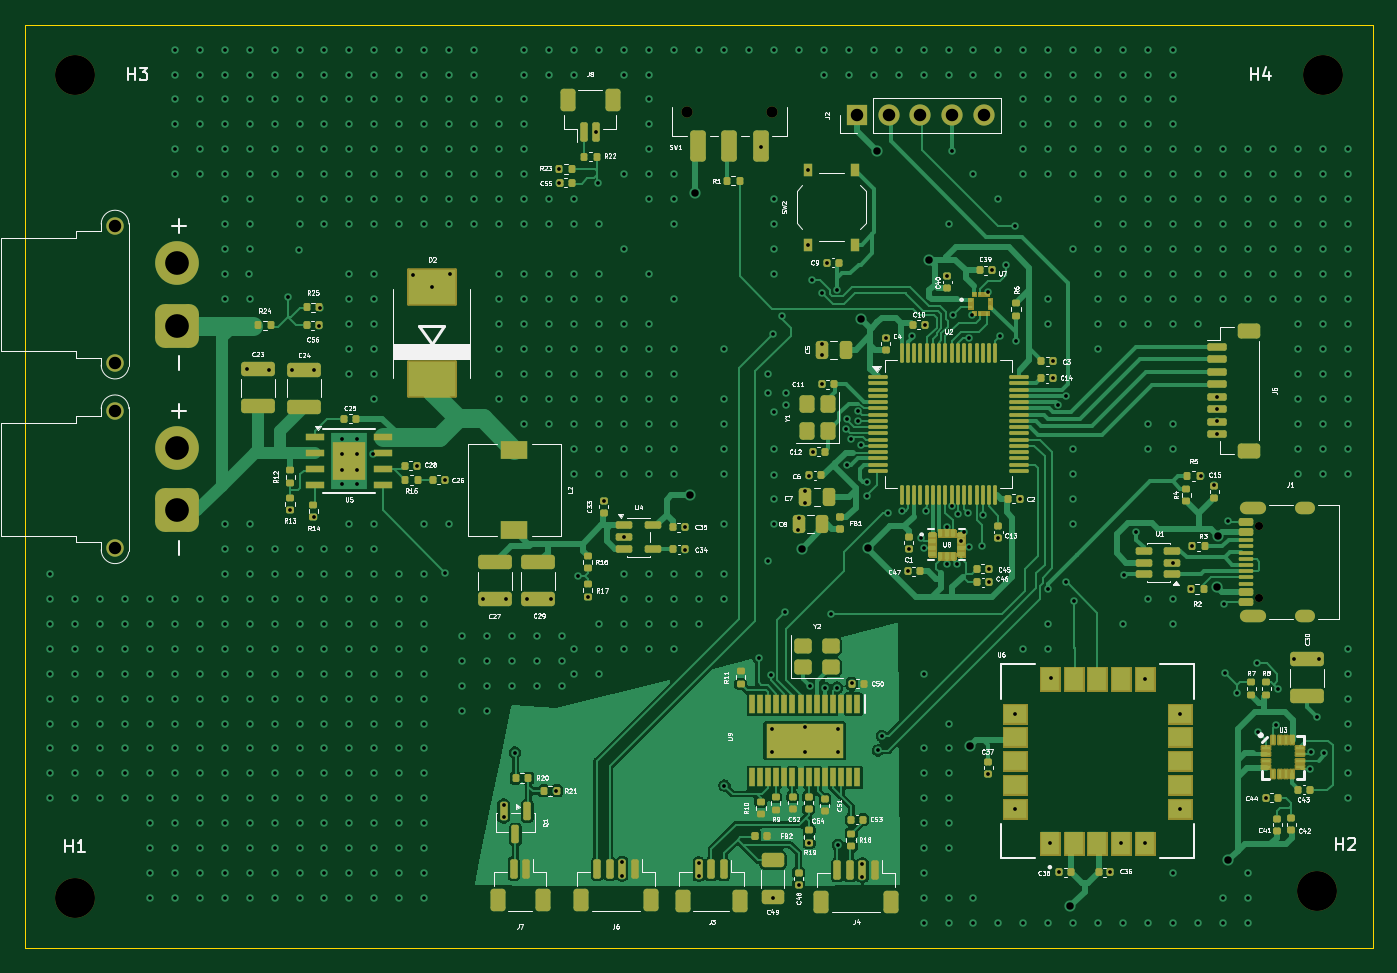
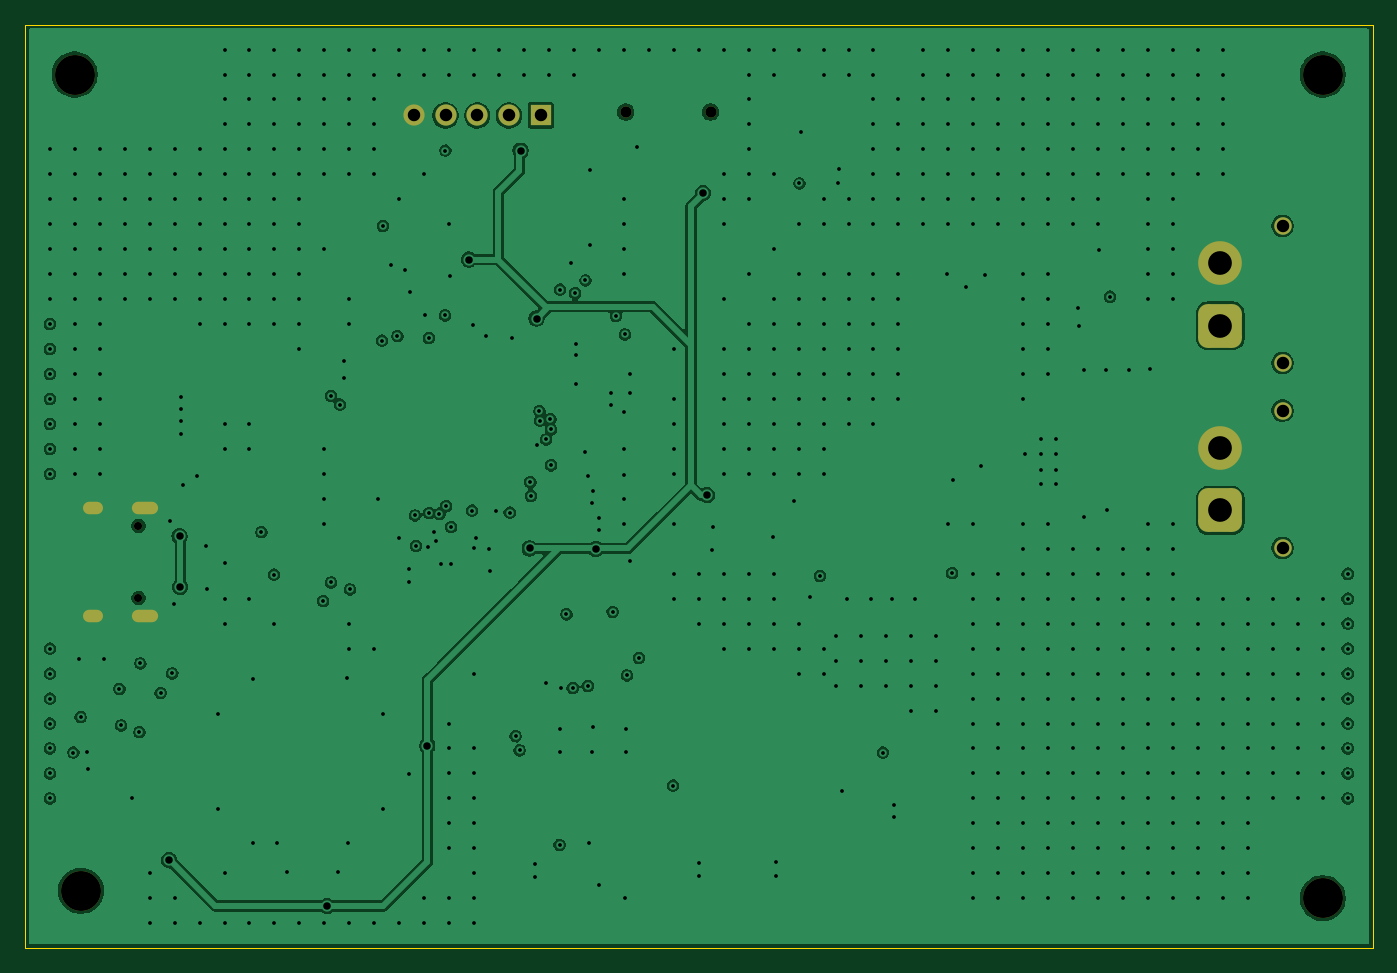
Circuit board: 9 layer files. Board 108.0 x 74.0 mm.
- bottom_copper: STM32_Drone-B_Cu.gbl (149194 bytes)
- bottom_mask: STM32_Drone-B_Mask.gbs (2285 bytes)
- bottom_silk: STM32_Drone-B_Silkscreen.gbo (472 bytes)
- outline: STM32_Drone-Edge_Cuts.gm1 (633 bytes)
- top_copper: STM32_Drone-F_Cu.gtl (152383 bytes)
- top_mask: STM32_Drone-F_Mask.gts (121129 bytes)
- top_silk: STM32_Drone-F_Silkscreen.gto (182171 bytes)
- drill: STM32_Drone-NPTH.drl (609 bytes)
- drill: STM32_Drone-PTH.drl (15744 bytes)

=== bottom_copper: STM32_Drone-B_Cu.gbl (149194 bytes, source omitted) ===
=== bottom_mask: STM32_Drone-B_Mask.gbs (2285 bytes, source withheld) ===
=== bottom_silk: STM32_Drone-B_Silkscreen.gbo ===
%TF.GenerationSoftware,KiCad,Pcbnew,10.0.0*%
%TF.CreationDate,2026-06-03T23:12:14-07:00*%
%TF.ProjectId,STM32_Drone,53544d33-325f-4447-926f-6e652e6b6963,rev?*%
%TF.SameCoordinates,Original*%
%TF.FileFunction,Legend,Bot*%
%TF.FilePolarity,Positive*%
%FSLAX46Y46*%
G04 Gerber Fmt 4.6, Leading zero omitted, Abs format (unit mm)*
G04 Created by KiCad (PCBNEW 10.0.0) date 2026-06-03 23:12:14*
%MOMM*%
%LPD*%
G01*
G04 APERTURE LIST*
G04 APERTURE END LIST*
M02*

=== outline: STM32_Drone-Edge_Cuts.gm1 ===
%TF.GenerationSoftware,KiCad,Pcbnew,10.0.0*%
%TF.CreationDate,2026-06-03T23:12:14-07:00*%
%TF.ProjectId,STM32_Drone,53544d33-325f-4447-926f-6e652e6b6963,rev?*%
%TF.SameCoordinates,Original*%
%TF.FileFunction,Profile,NP*%
%FSLAX46Y46*%
G04 Gerber Fmt 4.6, Leading zero omitted, Abs format (unit mm)*
G04 Created by KiCad (PCBNEW 10.0.0) date 2026-06-03 23:12:14*
%MOMM*%
%LPD*%
G01*
G04 APERTURE LIST*
%TA.AperFunction,Profile*%
%ADD10C,0.050000*%
%TD*%
G04 APERTURE END LIST*
D10*
X68370000Y-72650000D02*
X176370000Y-72650000D01*
X176370000Y-146650000D01*
X68370000Y-146650000D01*
X68370000Y-72650000D01*
M02*

=== top_copper: STM32_Drone-F_Cu.gtl (152383 bytes, source omitted) ===
=== top_mask: STM32_Drone-F_Mask.gts (121129 bytes, source omitted) ===
=== top_silk: STM32_Drone-F_Silkscreen.gto (182171 bytes, source omitted) ===
=== drill: STM32_Drone-NPTH.drl ===
M48
; DRILL file KiCad 10.0.0 date 2026-06-03T23:12:40
; FORMAT={-:-/ absolute / metric / decimal}
; #@! TF.CreationDate,2026-06-03T23:12:40-07:00
; #@! TF.GenerationSoftware,Kicad,Pcbnew,10.0.0
; #@! TF.FileFunction,NonPlated,1,4,NPTH
FMAT,2
METRIC
; #@! TA.AperFunction,NonPlated,NPTH,ComponentDrill
T1C0.650
; #@! TA.AperFunction,NonPlated,NPTH,ComponentDrill
T2C0.900
; #@! TA.AperFunction,NonPlated,NPTH,ComponentDrill
T3C3.200
%
G90
G05
T1
X167.265Y-112.81
X167.265Y-118.59
T2
X121.42Y-79.65
X128.22Y-79.65
T3
X72.37Y-76.65
X72.37Y-142.65
X171.87Y-142.05
X172.37Y-76.65
M30

=== drill: STM32_Drone-PTH.drl (15744 bytes, source omitted) ===
